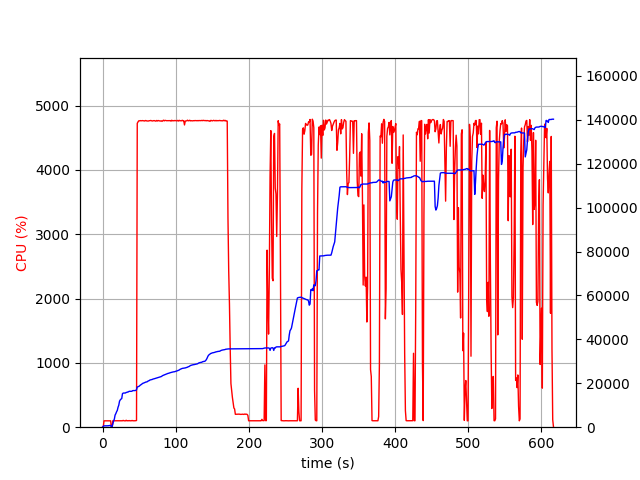

Values plotted in this chart, from the file beside it:
elapsed_time, nproc, cpu, mem_real, mem_virtual
3.790855407714844e-05, 2, 0.0, 15.16, 3195
1.006, 4, 6.0, 393, 4061
2.015, 4, 99.2, 608.3, 4279
3.023, 4, 99.3, 625.7, 4321
4.03, 4, 100.2, 634.1, 4341
5.038, 4, 99.2, 643.3, 4341
6.046, 4, 100.2, 630.2, 4341
7.054, 4, 100.3, 627.6, 4341
8.062, 4, 99.3, 668.4, 4397
9.069, 4, 100.1, 732.8, 4469
10.08, 4, 99.9, 784.8, 4517
11.09, 4, 99.0, 836.8, 4573
12.1, 2, 0.0, 116.1, 127.6
13.11, 2, 0.0, 230.6, 3632
14.12, 2, 101.0, 1654, 6618
15.13, 2, 98.9, 2858, 8010
16.14, 2, 99.9, 3698, 9556
17.15, 2, 100.0, 5522, 12244
18.16, 2, 100.1, 6166, 12244
19.17, 2, 100.0, 7026, 15680
20.18, 2, 100.0, 7666, 15904
21.19, 2, 100.9, 9094, 15918
22.2, 2, 99.0, 10022, 19502
23.21, 2, 101.0, 11838, 19502
24.22, 2, 99.1, 12444, 19502
25.23, 2, 99.9, 12808, 19758
26.24, 2, 100.1, 13042, 19758
27.25, 2, 100.0, 15276, 24878
28.26, 2, 105.9, 15542, 25214
29.27, 2, 100.0, 15544, 25214
30.28, 2, 99.9, 15546, 25214
31.29, 2, 98.9, 15586, 25214
32.3, 2, 107.8, 15828, 25214
33.31, 2, 99.0, 15878, 25214
34.32, 2, 100.9, 16032, 25598
35.33, 2, 100.0, 16092, 25598
36.34, 2, 102.9, 16344, 25598
37.35, 2, 100.0, 16344, 25598
38.36, 2, 100.0, 16346, 25598
39.38, 2, 99.9, 16346, 25598
40.39, 2, 104.8, 16438, 26046
41.4, 2, 99.9, 16676, 26046
42.41, 2, 99.9, 16678, 26046
43.42, 2, 100.1, 16680, 26046
44.43, 2, 100.0, 16686, 26046
45.44, 2, 102.0, 16790, 26046
46.45, 2, 103.9, 17064, 28725
47.46, 2, 4723, 18275, 31048
48.48, 2, 4745, 18458, 31257
49.51, 2, 4762, 18562, 31381
50.53, 2, 4762, 18809, 31635
51.56, 2, 4765, 19142, 31992
52.58, 2, 4762, 19358, 32223
53.61, 2, 4763, 19600, 32487
54.63, 2, 4766, 19923, 32841
55.66, 2, 4762, 20048, 32971
56.69, 2, 4763, 20209, 33140
57.71, 2, 4758, 20322, 33287
58.73, 2, 4767, 20524, 33530
59.76, 2, 4764, 20602, 33580
... 547 more rows
